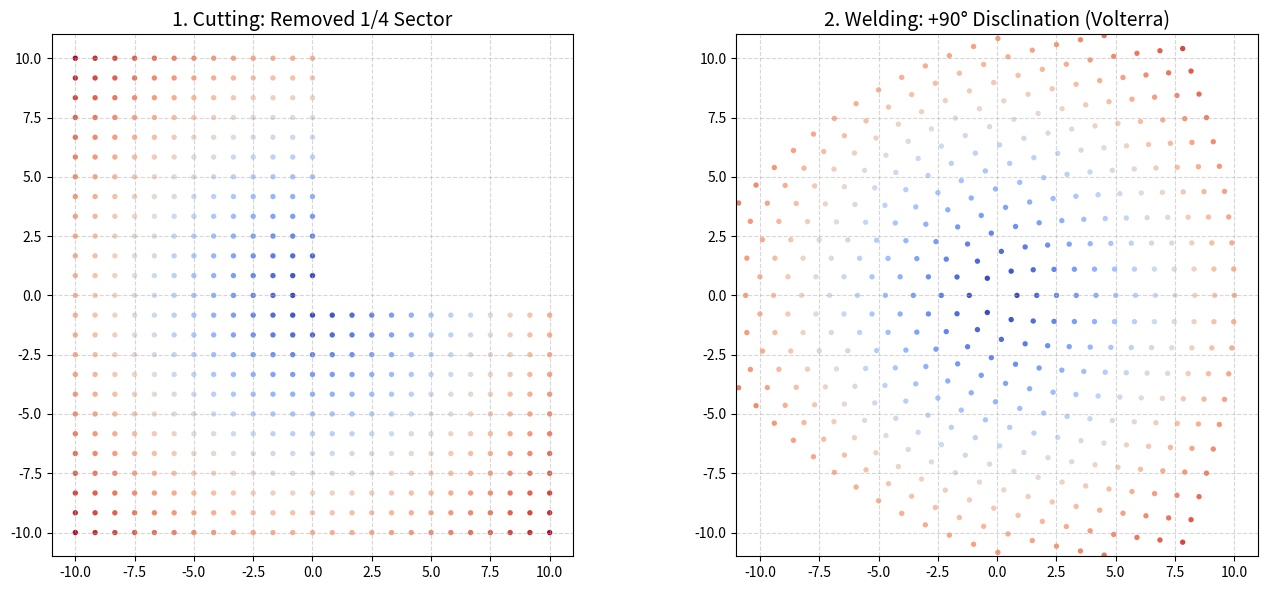

This chart was generated by the following Python code:
import numpy as np
import matplotlib.pyplot as plt

def plot_volterra_disclination():
    # 1. 初始化晶格参数
    N = 25  # 网格点数
    limit = 10
    x = np.linspace(-limit, limit, N)
    y = np.linspace(-limit, limit, N)
    X, Y = np.meshgrid(x, y)
    
    # 将网格展平为点集
    points_x = X.flatten()
    points_y = Y.flatten()
    
    # 转换为极坐标 (r, theta)
    r = np.sqrt(points_x**2 + points_y**2)
    theta = np.arctan2(points_y, points_x)
    
    # 将角度调整到 [0, 2*pi] 范围内
    theta = np.mod(theta, 2 * np.pi)
    
    # 2. 第一步：切割 (移除第一象限 0 到 pi/2)
    # 仅保留角度在 [pi/2, 2*pi] 之间的点
    mask = (theta >= np.pi/2)
    r_cut = r[mask]
    theta_cut = theta[mask]
    
    # 计算切割状态下的直角坐标
    x_cut = r_cut * np.cos(theta_cut)
    y_cut = r_cut * np.sin(theta_cut)
    
    # 3. 第二步：粘合 (将 270度 映射回 360度)
    # 将剩余的角度区间从 [pi/2, 2*pi] 线性映射到 [0, 2*pi]
    # 映射公式: theta_new = (theta_old - pi/2) * (2*pi / (3*pi/2)) = (theta_old - pi/2) * (4/3)
    theta_welded = (theta_cut - np.pi/2) * (4.0 / 3.0)
    
    # 计算粘合后的直角坐标
    x_welded = r_cut * np.cos(theta_welded)
    y_welded = r_cut * np.sin(theta_welded)
    
    # 4. 绘图对比
    fig, (ax1, ax2) = plt.subplots(1, 2, figsize=(14, 6))
    
    # 左图：切割后的状态 (去掉了 1/4)
    ax1.scatter(x_cut, y_cut, c=r_cut, cmap='coolwarm', s=15, edgecolors='none')
    ax1.set_title("1. Cutting: Removed 1/4 Sector", fontsize=14)
    ax1.set_aspect('equal')
    ax1.grid(True, linestyle='--', alpha=0.5)
    ax1.set_xlim(-limit-1, limit+1)
    ax1.set_ylim(-limit-1, limit+1)
    
    # 右图：粘合后的状态 (形成 +90度 旋错)
    ax2.scatter(x_welded, y_welded, c=r_cut, cmap='coolwarm', s=15, edgecolors='none')
    ax2.set_title("2. Welding: +90° Disclination (Volterra)", fontsize=14)
    ax2.set_aspect('equal')
    ax2.grid(True, linestyle='--', alpha=0.5)
    ax2.set_xlim(-limit-1, limit+1)
    ax2.set_ylim(-limit-1, limit+1)
    
    plt.tight_layout()
    plt.show()

# 执行绘图
plot_volterra_disclination()
